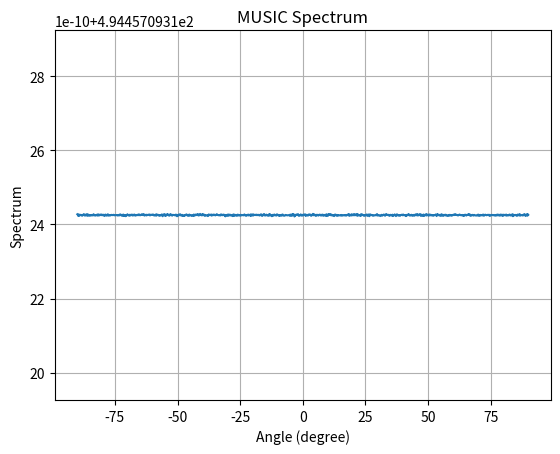
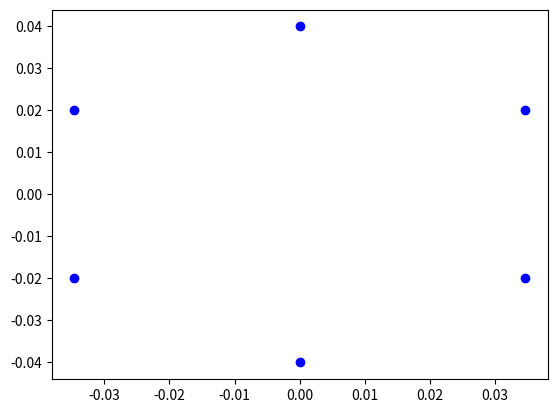

The script that saved these images, in order: (Note: this script raises an exception after producing the figures.)
# 导入必要的库
import numpy as np
import scipy.linalg as la
import matplotlib.pyplot as plt

# 定义麦克风阵列坐标和声源方向参数
yi = np.array([0.04, 0.02000003064100781, -0.019999938717937437, -0.03999999999985917, -0.020000122563937347,
               0.019999846794726262])
xi = np.array([0.0, 0.03464099846076537, 0.03464105153252059, 1.0614359175187277e-07, -0.03464094538876623,
               -0.034641104604031865])
M = len(xi) # 阵元个数
c = 340 # 声速
f = 1000 # 信号频率
w = 2 * np.pi * f # 角频率
d = np.sqrt(xi**2 + yi**2) # 阵元到原点的距离
theta_s = np.deg2rad(30) # 声源方向角度（弧度）
k = w / c # 波数
a_s = np.exp(-1j * k * d * np.sin(theta_s)) # 声源方向矢量

# 生成阵列信号矩阵
N = 100 # 采样点数
snr = 10 # 信噪比（dB）
s = np.exp(1j * w * np.arange(N) / N) # 单频信号
n = np.random.randn(M, N) + 1j * np.random.randn(M, N) # 复高斯白噪声
n = n / la.norm(n, axis=1, keepdims=True) * la.norm(s) / (10 ** (snr / 20)) #

# 阵列信号矩阵
X = a_s[:, np.newaxis] * s[np.newaxis, :] + n

# 计算协方差矩阵并进行SVD
R = X @ X.conj().T / N # 协方差矩阵
U, S, V = la.svd(R) # SVD
Us = U[:, :1] # 信号子空间
Un = U[:, 1:] # 噪声子空间

# 定义谱峰函数
def P_music(theta):
    a = np.exp(-1j * k * d * np.sin(theta)) # 方向矢量
    return 1 / la.norm(Un.conj().T @ a)**2 # 谱峰函数

# 在给定的角度范围内进行搜索，找到最大值对应的角度
theta_range = np.linspace(-np.pi/2, np.pi/2, 1000) # 角度范围（弧度）
P_range = np.array([P_music(theta) for theta in theta_range]) # 谱峰函数值
theta_est = theta_range[np.argmax(P_range)] # 估计的角度（弧度）

# 绘制谱峰函数和定位结果
plt.figure()
plt.plot(np.rad2deg(theta_range), P_range)
plt.xlabel('Angle (degree)')
plt.ylabel('Spectrum')
plt.title('MUSIC Spectrum')
plt.grid()
plt.show()

plt.figure()
plt.scatter(xi, yi, c='b', marker='o', label='Microphones')
plt.scatter(d * np.sin(theta_s), 0, c='r', marker='x', label='True Source')
plt.scatter(d * np.sin(theta_est), 0, c='g', marker='+', label='Estimated Source')
plt.xlabel('x')
plt.ylabel('y')
plt.title('Source Localization')
plt.legend()
plt.grid()
plt.show()